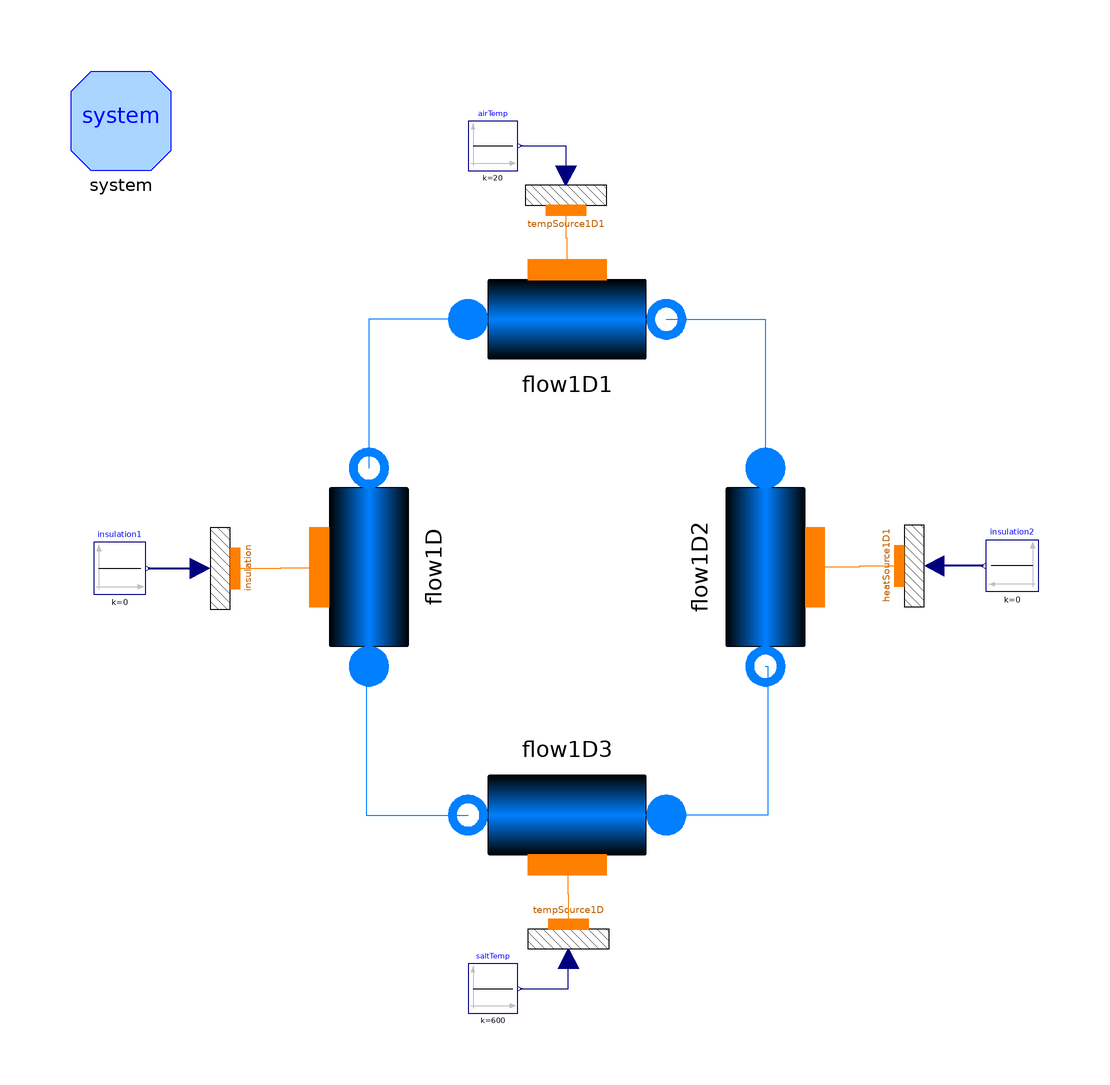

This picture is the connection diagram that the Modelica source below describes through its graphical annotations.

model dRACS
  import aSMR = ORNL_AdvSMR;

  ORNL_AdvSMR.Components.PipeFlow flow1D(
    L=4,
    H=4,
    A=Modelica.Constants.pi*50e-3^2/4,
    omega=Modelica.Constants.pi*50e-3,
    Dhyd=50e-3,
    wnom=10,
    DynamicMomentum=false,
    avoidInletEnthalpyDerivative=false,
    FluidPhaseStart=ThermoPower3.Choices.FluidPhase.FluidPhases.Liquid,
    hstartin=5e4,
    hstartout=6e4,
    Kfnom=1000,
    redeclare package Medium = ORNL_AdvSMR.Media.Fluids.Na,
    nNodes=3,
    initOpt=ORNL_AdvSMR.Choices.Init.Options.steadyState,
    FFtype=ORNL_AdvSMR.Choices.Flow1D.FFtypes.Colebrook,
    dpnom=100000,
    pstart=6000000) annotation (Placement(transformation(
        extent={{-20,-20},{20,20}},
        rotation=90,
        origin={-40,0})));
  ORNL_AdvSMR.Components.PipeFlow flow1D1(
    H=0,
    L=1,
    A=Modelica.Constants.pi*25e-3^2/4,
    omega=Modelica.Constants.pi*25e-3,
    wnom=10,
    Dhyd=25e-3,
    DynamicMomentum=false,
    avoidInletEnthalpyDerivative=false,
    FluidPhaseStart=ThermoPower3.Choices.FluidPhase.FluidPhases.Liquid,
    hstartin=5e4,
    hstartout=6e4,
    Kfnom=1000,
    redeclare package Medium = ORNL_AdvSMR.Media.Fluids.Na,
    nNodes=3,
    initOpt=ORNL_AdvSMR.Choices.Init.Options.noInit,
    FFtype=ORNL_AdvSMR.Choices.Flow1D.FFtypes.Colebrook,
    dpnom=100000,
    pstart=6000000) annotation (Placement(transformation(
        extent={{-20,-20},{20,20}},
        rotation=0,
        origin={0,50})));
  ThermoPower3.Thermal.TempSource1D tempSource1D(N=3) annotation (Placement(
        transformation(
        extent={{-10.25,-10},{10.25,10}},
        rotation=180,
        origin={0.25,-75})));
  Modelica.Blocks.Sources.Constant saltTemp(k=600)
    annotation (Placement(transformation(extent={{-20,-90},{-10,-80}})));
  ThermoPower3.Thermal.TempSource1D tempSource1D1(N=3)
    annotation (Placement(transformation(extent={{-10.5,65},{10,85}})));
  Modelica.Blocks.Sources.Constant airTemp(k=20)
    annotation (Placement(transformation(extent={{-20,80},{-10,90}})));
  ORNL_AdvSMR.Components.PipeFlow flow1D2(
    L=4,
    A=Modelica.Constants.pi*50e-3^2/4,
    omega=Modelica.Constants.pi*50e-3,
    Dhyd=50e-3,
    wnom=10,
    H=-4,
    DynamicMomentum=false,
    avoidInletEnthalpyDerivative=false,
    FluidPhaseStart=ThermoPower3.Choices.FluidPhase.FluidPhases.Liquid,
    hstartin=5e4,
    hstartout=6e4,
    Kfnom=1000,
    redeclare package Medium = ORNL_AdvSMR.Media.Fluids.Na,
    nNodes=3,
    initOpt=ORNL_AdvSMR.Choices.Init.Options.steadyState,
    FFtype=ORNL_AdvSMR.Choices.Flow1D.FFtypes.Colebrook,
    dpnom=100000,
    pstart=6000000) annotation (Placement(transformation(
        extent={{-20,-20},{20,20}},
        rotation=270,
        origin={40,0})));
  ORNL_AdvSMR.Components.PipeFlow flow1D3(
    H=0,
    L=1,
    A=Modelica.Constants.pi*25e-3^2/4,
    omega=Modelica.Constants.pi*25e-3,
    wnom=10,
    Dhyd=25e-3,
    DynamicMomentum=false,
    avoidInletEnthalpyDerivative=false,
    FluidPhaseStart=ThermoPower3.Choices.FluidPhase.FluidPhases.Liquid,
    hstartin=5e4,
    hstartout=6e4,
    Kfnom=1000,
    redeclare package Medium = ORNL_AdvSMR.Media.Fluids.Na,
    nNodes=3,
    initOpt=ORNL_AdvSMR.Choices.Init.Options.steadyState,
    FFtype=ORNL_AdvSMR.Choices.Flow1D.FFtypes.Colebrook,
    dpnom=100000,
    pstart=6000000) annotation (Placement(transformation(
        extent={{-20,-20},{20,20}},
        rotation=180,
        origin={0,-50})));
  ThermoPower3.Thermal.HeatSource1D insulation(
    omega=Modelica.Constants.pi*50e-3,
    L=4,
    N=3) annotation (Placement(transformation(
        extent={{-10.25,-10},{10.25,10}},
        rotation=90,
        origin={-70,-0.25})));
  ThermoPower3.Thermal.HeatSource1D heatSource1D1(
    L=4,
    omega=Modelica.Constants.pi*50e-3,
    N=3) annotation (Placement(transformation(
        extent={{-10.25,-10},{10.25,10}},
        rotation=270,
        origin={70,0.25})));
  Modelica.Blocks.Sources.Constant insulation1(k=0)
    annotation (Placement(transformation(extent={{-95.5,-5.5},{-85,5}})));
  Modelica.Blocks.Sources.Constant insulation2(k=0)
    annotation (Placement(transformation(extent={{95,-5},{84.5,5.5}})));
  inner aSMR.System system
    annotation (Placement(transformation(extent={{-100,80},{-80,100}})));
equation
  connect(saltTemp.y, tempSource1D.temperature) annotation (Line(
      points={{-9.5,-85},{0.25,-85},{0.25,-79}},
      color={0,0,127},
      smooth=Smooth.None));
  connect(airTemp.y, tempSource1D1.temperature) annotation (Line(
      points={{-9.5,85},{-0.25,85},{-0.25,79}},
      color={0,0,127},
      smooth=Smooth.None));

  connect(insulation2.y, heatSource1D1.power) annotation (Line(
      points={{83.975,0.25},{74,0.25}},
      color={0,0,127},
      thickness=0.5,
      smooth=Smooth.None));
  connect(insulation1.y, insulation.power) annotation (Line(
      points={{-84.475,-0.25},{-74,-0.25}},
      color={0,0,127},
      thickness=0.5,
      smooth=Smooth.None));

  connect(insulation.wall, flow1D.wall) annotation (Line(
      points={{-67,-0.25},{-57.75,-0.25},{-57.75,-0.1},{-50,-0.1}},
      color={255,127,0},
      smooth=Smooth.None));
  connect(flow1D2.wall, heatSource1D1.wall) annotation (Line(
      points={{50,0.1},{59,0.1},{59,0.25},{67,0.25}},
      color={255,127,0},
      smooth=Smooth.None));
  connect(tempSource1D1.wall, flow1D1.wall) annotation (Line(
      points={{-0.25,72},{-0.25,66.5},{-0.1,66.5},{-0.1,60}},
      color={255,127,0},
      smooth=Smooth.None));
  connect(flow1D3.wall, tempSource1D.wall) annotation (Line(
      points={{0.1,-60},{0.1,-66},{0.25,-66},{0.25,-72}},
      color={255,127,0},
      smooth=Smooth.None));

  connect(flow1D2.outfl, flow1D3.infl) annotation (Line(
      points={{40,-20},{40.5,-20},{40.5,-50},{20,-50}},
      color={0,127,255},
      smooth=Smooth.None));
  connect(flow1D.infl, flow1D3.outfl) annotation (Line(
      points={{-40,-20},{-40.5,-20},{-40.5,-50},{-20,-50}},
      color={0,127,255},
      smooth=Smooth.None));
  connect(flow1D1.infl, flow1D.outfl) annotation (Line(
      points={{-20,50},{-40,50},{-40,20}},
      color={0,127,255},
      smooth=Smooth.None));
  connect(flow1D1.outfl, flow1D2.infl) annotation (Line(
      points={{20,50},{40,50},{40,20}},
      color={0,127,255},
      smooth=Smooth.None));
  annotation (
    Diagram(coordinateSystem(
        preserveAspectRatio=false,
        extent={{-100,-100},{100,100}},
        grid={0.5,0.5}), graphics),
    Icon(coordinateSystem(
        preserveAspectRatio=false,
        extent={{-100,-100},{100,100}},
        grid={0.5,0.5})),
    experiment(
      StopTime=6000,
      Interval=10,
      Tolerance=1e-006),
    __Dymola_experimentSetupOutput);
end dRACS;